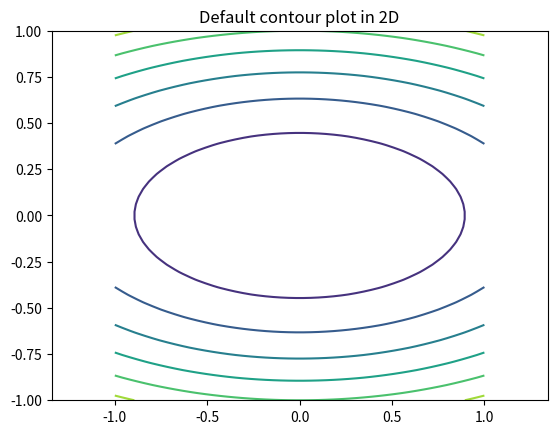

Generate this figure with matplotlib: (Note: this script raises an exception after producing the figure.)
import os
from math import *
import numpy as np

import matplotlib.pyplot as plt
from mpl_toolkits.mplot3d import Axes3D
from matplotlib import cm

# Example 3.7.1

x = y = np.linspace(-1, 1, 50)
xv, yv = np.meshgrid(x,y, indexing='ij', sparse=False)
zv = xv**2 + 4*yv**2

fig = plt.figure(1)
ax = fig.gca()
ax.contour(xv, yv, zv)
plt.axis('equal')
plt.title('Default contour plot in 2D')

fig = plt.figure(2)
ax = fig.gca(projection='3d')
ax.contour(xv, yv, zv)
plt.axis('equal')
plt.title('Default contour plot in 3D')

fig = plt.figure(3)
ax = fig.gca()
ax.contour(xv, yv, zv, 10)
plt.axis('equal')
plt.title('Contour plot with 10 contours')

fig = plt.figure(4)
ax = fig.gca()
ax.contour(xv,yv,zv,levels=[0.1, 0.2, 0.3])
plt.axis('equal')
plt.title('contour plor with 3 specified contours')

fig = plt.figure(5)
ax = fig.gca()
levels = np.arange(.1, 1, .1)
ax.contour(xv,yv,zv,levels=levels)
plt.axis('equal')
plt.title('contour plot with 10 specified contours')



fig = plt.figure(6)
ax = fig.gca(projection='3d')
ax.plot_wireframe(xv, yv, zv)
plt.axis('equal')
plt.title('Plot using plot_wireframe')

fig = plt.figure(7)
ax = fig.gca(projection='3d')
ax.plot_surface(xv, yv, zv, cmap=cm.coolwarm, rstride=1, cstride=1)
z = np.linspace(0, 1, 50)
ax.plot(x, np.zeros(len(x)), x**2, color='r')
ax.plot(np.zeros(len(y)), y, 4*y**2, color='g')
plt.axis('equal')
plt.title('Plot with contours in other directions.')

# Eksempel 3.7.3

theta = np.linspace(0, 2*np.pi, 50)
r = np.linspace(0, 2, 50)
fig = plt.figure(8)
ax = fig.gca()
ax.plot(r,np.exp(-r**2))
plt.axis('equal')

rv, thetav = np.meshgrid(r, theta, indexing='ij', sparse=False)
fig = plt.figure(9)
ax = fig.gca(projection='3d')
ax.plot_surface(rv*np.cos(thetav),rv*np.sin(thetav), np.exp(-rv**2), cmap=cm.coolwarm, rstride=1, cstride=1)
plt.axis('equal')

# Eksempel 3.7.10

x = np.linspace(1, 3, 50)
y = np.linspace(-2, 0, 50)
xv, yv = np.meshgrid(x, y, indexing='ij', sparse=False)
fig = plt.figure(10)
ax = fig.gca(projection='3d')
ax.plot_surface(xv, yv, xv**3*yv**2, cmap=cm.coolwarm, rstride=1, cstride=1)
ax.plot_surface(xv, yv, 8 + 12*(xv - 2) - 16*(yv + 1), cmap=cm.coolwarm, rstride=1, cstride=1)

plt.show()